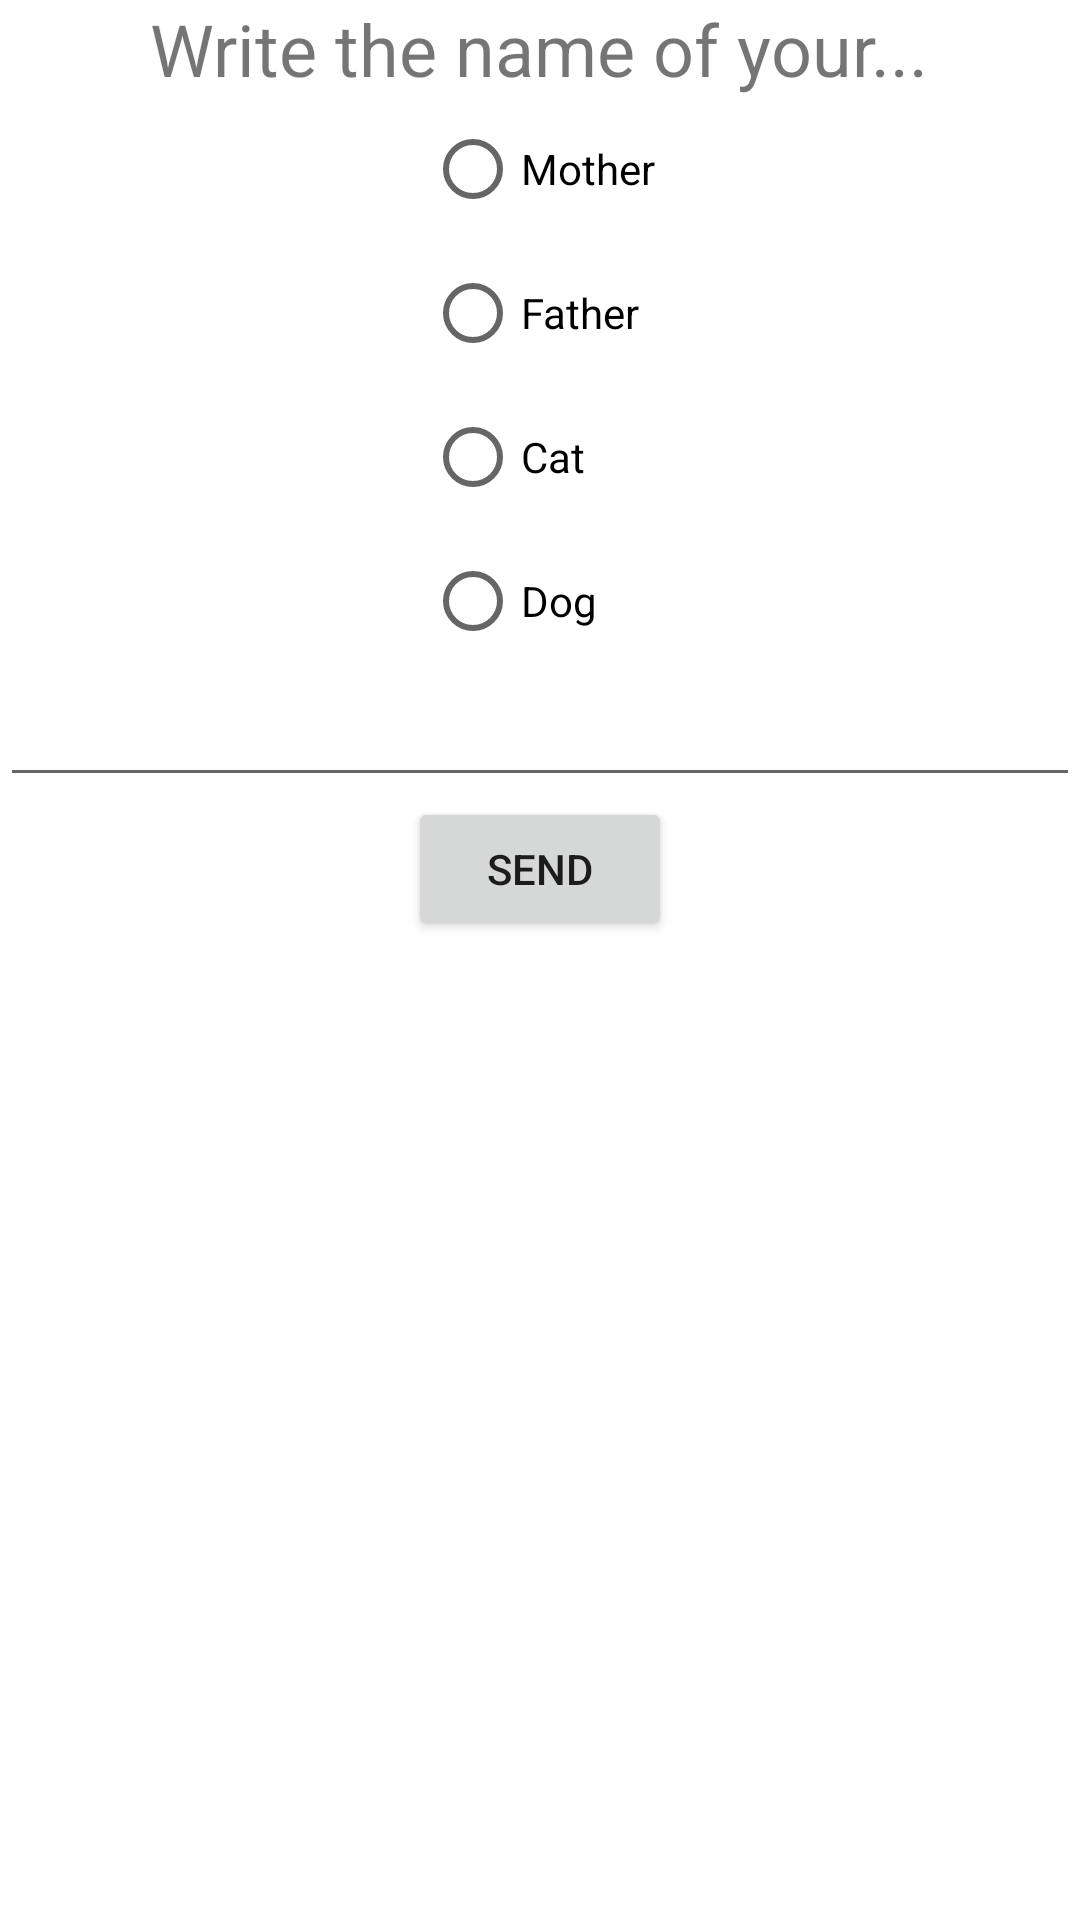

The Android layout XML behind this screen, and the referenced resources:
<!-- AndroidManifest.xml: application theme Theme.SlutOpgave -->
<!-- res/layout/activity_name.xml -->
<?xml version="1.0" encoding="utf-8"?>
<LinearLayout xmlns:android="http://schemas.android.com/apk/res/android"
    xmlns:app="http://schemas.android.com/apk/res-auto"
    xmlns:tools="http://schemas.android.com/tools"
    android:layout_width="match_parent"
    android:layout_height="match_parent"
    android:orientation="vertical"
    tools:context=".NameActivity">

    <TextView
        android:layout_width="wrap_content"
        android:layout_height="wrap_content"
        android:text="Write the name of your..."
        android:textSize="24dp"
        android:layout_gravity="center_horizontal"/>

    <RadioGroup
        android:id="@+id/rgChoice"
        android:layout_width="wrap_content"
        android:layout_height="wrap_content"
        android:layout_gravity="center_horizontal">
        <RadioButton
            android:id="@+id/rbMother"
            android:layout_width="wrap_content"
            android:layout_height="wrap_content"
            android:text="Mother"/>
        <RadioButton
            android:id="@+id/rbFather"
            android:layout_width="wrap_content"
            android:layout_height="wrap_content"
            android:text="Father"/>
        <RadioButton
            android:id="@+id/rbCat"
            android:layout_width="wrap_content"
            android:layout_height="wrap_content"
            android:text="Cat"/>
        <RadioButton
            android:id="@+id/rbDog"
            android:layout_width="wrap_content"
            android:layout_height="wrap_content"
            android:text="Dog"/>
    </RadioGroup>

    <EditText
        android:id="@+id/etxtName"
        android:layout_width="match_parent"
        android:layout_height="wrap_content"
        android:inputType="text"/>

    <Button
        android:id="@+id/btnNameSend"
        android:layout_width="wrap_content"
        android:layout_height="wrap_content"
        android:text="SEND"
        android:layout_gravity="center_horizontal"/>

</LinearLayout>
<!-- resources referenced by this layout -->
<resources>
  <style name="Theme.SlutOpgave" parent="Theme.MaterialComponents.DayNight.DarkActionBar">
          
          <item name="colorPrimary">@color/purple_500</item>
          <item name="colorPrimaryVariant">@color/purple_700</item>
          <item name="colorOnPrimary">@color/white</item>
          
          <item name="colorSecondary">@color/teal_200</item>
          <item name="colorSecondaryVariant">@color/teal_700</item>
          <item name="colorOnSecondary">@color/black</item>
          
          <item name="android:statusBarColor" tools:targetApi="l">?attr/colorPrimaryVariant</item>
          
      </style>
  <!-- not gathered from this repository: default colours our renderer supplied (Android Studio template values) -->
  <color name="purple_500">#FF6200EE</color>
  <color name="purple_700">#FF3700B3</color>
  <color name="teal_200">#FF03DAC5</color>
  <color name="teal_700">#FF018786</color>
  <color name="black">#FF000000</color>
  <color name="white">#FFFFFFFF</color>
</resources>
